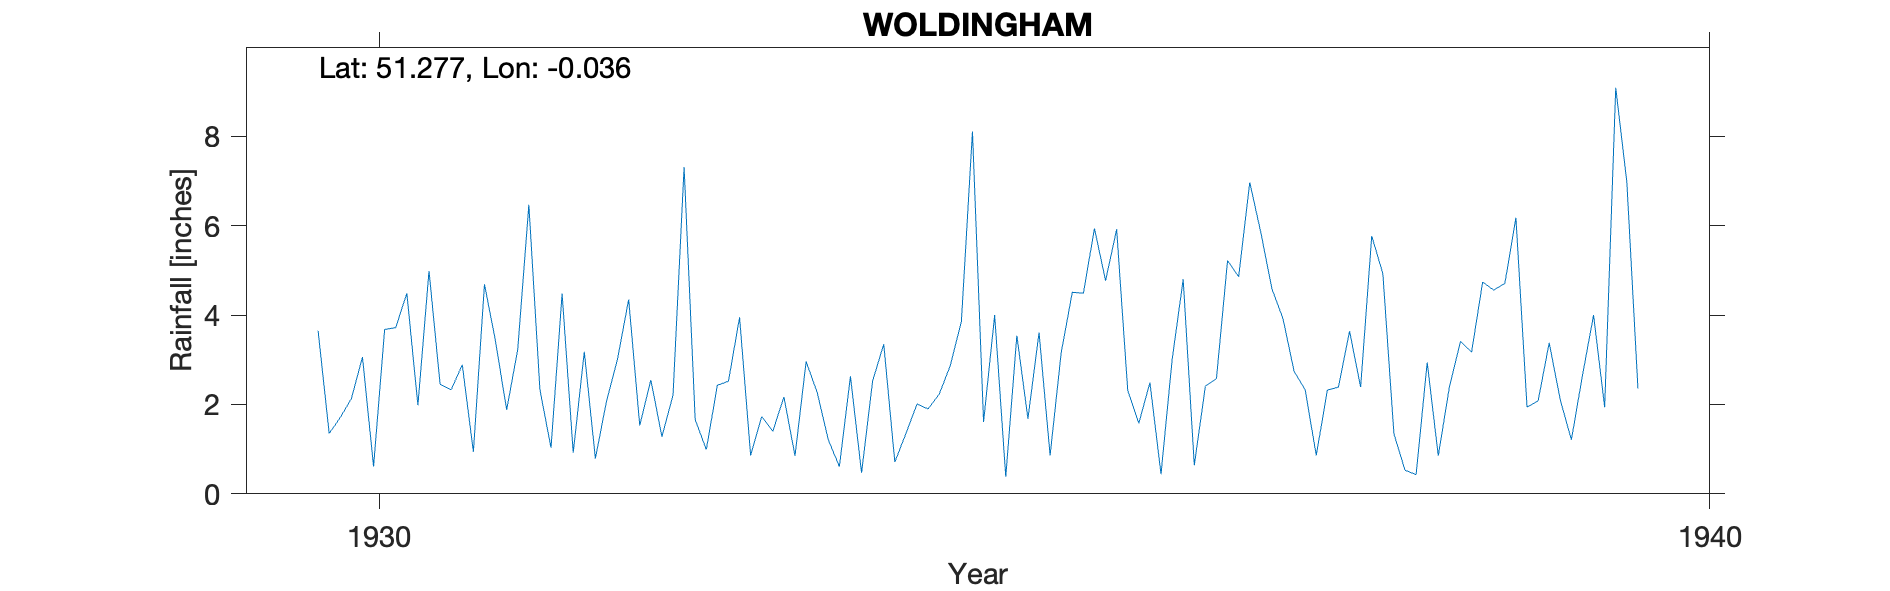

The file beside this chart, header and first rows:
WOLDINGHAM, , , , , , , , , , , , , , , , , , , , , 
Grid ref, TQ371549, Long, -0.0358, Lat, 51.28, Elevation, 797, ft., , , , , , , , , , , , , 
Station no, 78/5, , , , , , , , , , , , , , , , , , , , 
, 1920, 1921, 1922, 1923, 1924, 1925, 1926, 1927, 1928, 1929, 1930, 1931, 1932, 1933, 1934, 1935, 1936, 1937, 1938, 1939, 1940
January, , , , , , , , , , , 3.65, 2.33, 3.18, 2.43, 2.63, 1.61, 5.92, 6.97, 4.93, 6.18, 
February, , , , , , , , , , , 1.35, 2.89, 0.79, 2.52, 0.47, 4, 2.31, 5.85, 1.34, 1.94, 
March, , , , , , , , , , , 1.71, 0.94, 2.07, 3.95, 2.53, 0.38, 1.58, 4.59, 0.53, 2.08, 
April, , , , , , , , , , , 2.13, 4.69, 3.02, 0.86, 3.35, 3.54, 2.49, 3.92, 0.43, 3.38, 
May, , , , , , , , , , , 3.06, 3.41, 4.35, 1.73, 0.71, 1.68, 0.44, 2.74, 2.94, 2.1, 
June, , , , , , , , , , , 0.61, 1.88, 1.53, 1.4, 1.35, 3.61, 3, 2.33, 0.85, 1.21, 
July, , , , , , , , , , , 3.68, 3.23, 2.55, 2.17, 2.01, 0.86, 4.8, 0.86, 2.39, 2.65, 
August, , , , , , , , , , , 3.72, 6.47, 1.28, 0.85, 1.9, 3.16, 0.64, 2.32, 3.41, 4, 
September, , , , , , , , , , , 4.49, 2.33, 2.21, 2.96, 2.23, 4.51, 2.41, 2.39, 3.17, 1.94, 
October, , , , , , , , , , , 1.98, 1.03, 7.31, 2.27, 2.87, 4.49, 2.58, 3.64, 4.74, 9.09, 
November, , , , , , , , , , , 4.99, 4.48, 1.66, 1.21, 3.86, 5.94, 5.22, 2.39, 4.56, 6.98, 
December, , , , , , , , , , , 2.45, 0.92, 0.99, 0.61, 8.11, 4.77, 4.86, 5.77, 4.71, 2.36, 
Total, , , , , , , , , , , 33.82, 34.6, 30.94, 22.96, 32.02, 38.55, 36.25, 43.77, 34, 43.91, 
NGR is adjacent to church as noted on re…, , , , , , , , , , , , , , , , , , , , , 
